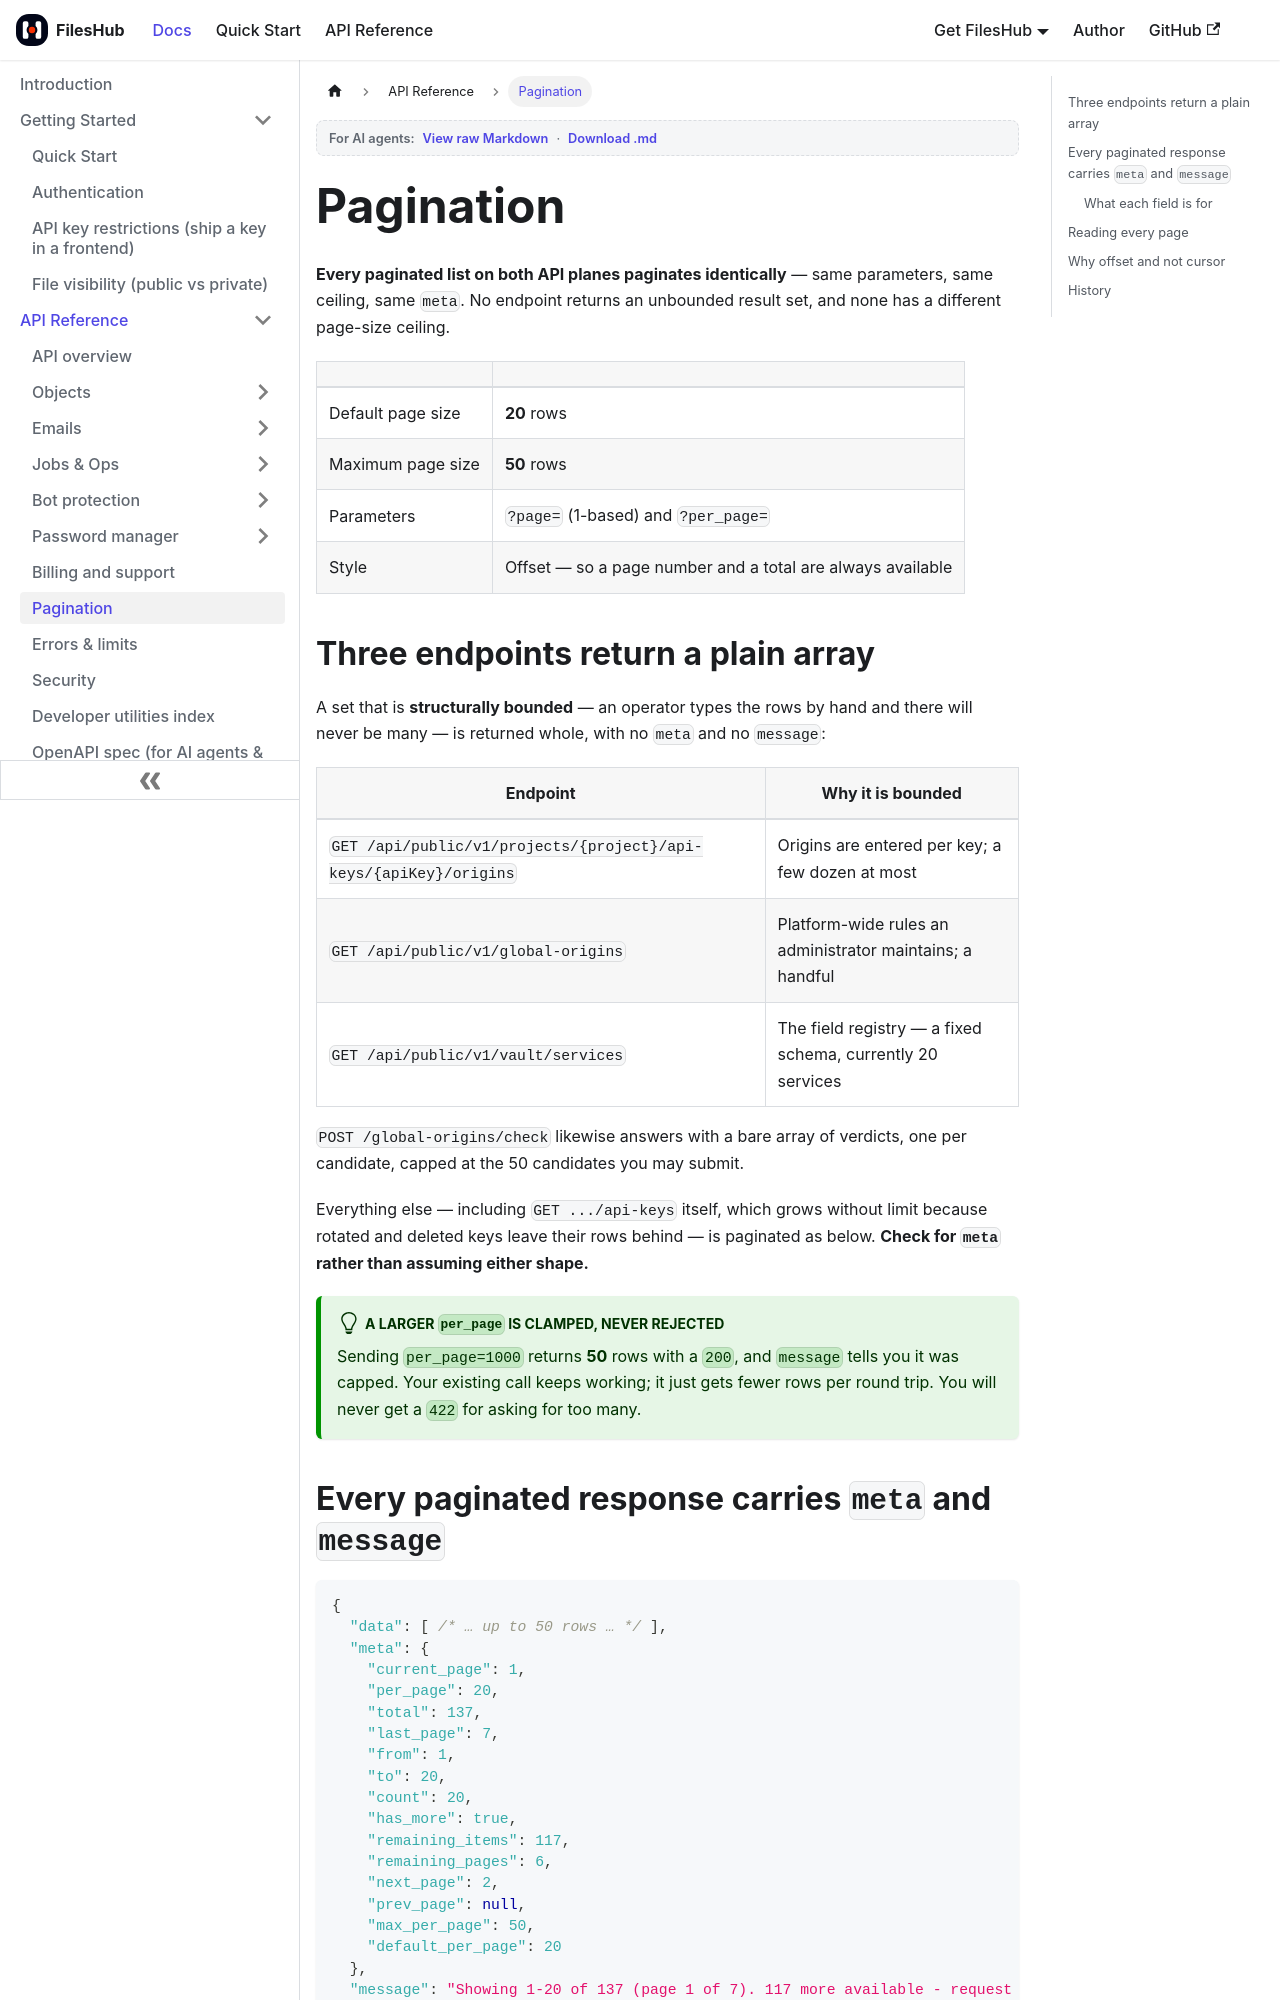

repository: aoneahsan/files-hub-docs · page: api/pagination.html · generator: docusaurus

---
sidebar_position: 7
title: Pagination
description: Every FilesHub list endpoint is paginated the same way — 20 rows by default, 50 maximum — and every response states its page, its total, how much remains, and the exact call to make next.
keywords: [fileshub pagination, per_page, page, meta, remaining_items, next_page, list endpoints, api paging]
last_update:
  date: 2026-08-04
  author: Ahsan Mahmood
---

# Pagination

**Every paginated list on both API planes paginates identically** — same parameters, same ceiling, same
`meta`. No endpoint returns an unbounded result set, and none has a different page-size ceiling.

| | |
|---|---|
| Default page size | **20** rows |
| Maximum page size | **50** rows |
| Parameters | `?page=` (1-based) and `?per_page=` |
| Style | Offset — so a page number and a total are always available |

## Three endpoints return a plain array

A set that is **structurally bounded** — an operator types the rows by hand and there will never be many —
is returned whole, with no `meta` and no `message`:

| Endpoint | Why it is bounded |
|---|---|
| `GET /api/public/v1/projects/{project}/api-keys/{apiKey}/origins` | Origins are entered per key; a few dozen at most |
| `GET /api/public/v1/global-origins` | Platform-wide rules an administrator maintains; a handful |
| `GET /api/public/v1/vault/services` | The field registry — a fixed schema, currently 20 services |

`POST /global-origins/check` likewise answers with a bare array of verdicts, one per candidate, capped at the
50 candidates you may submit.

Everything else — including `GET .../api-keys` itself, which grows without limit because rotated and deleted
keys leave their rows behind — is paginated as below. **Check for `meta` rather than assuming either shape.**

:::tip A larger `per_page` is clamped, never rejected
Sending `per_page=1000` returns **50** rows with a `200`, and `message` tells you it was capped. Your
existing call keeps working; it just gets fewer rows per round trip. You will never get a `422` for
asking for too many.
:::
